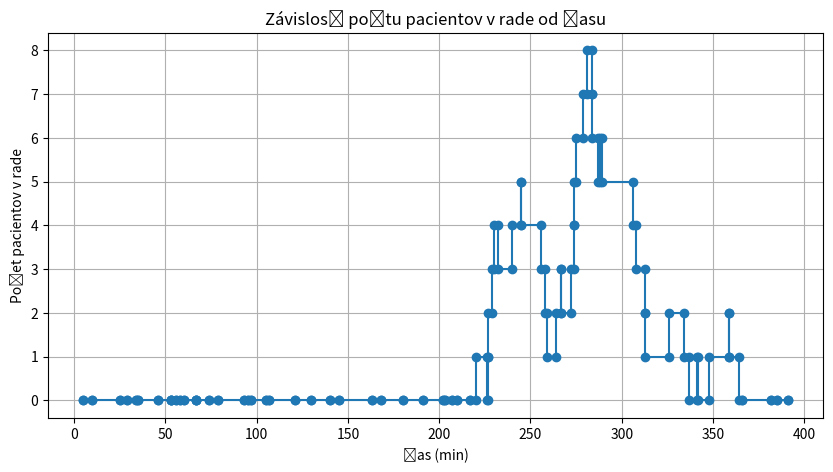

The matplotlib source for this figure:
import random
import matplotlib.pyplot as plt

# Parametre simulácie
NUM_DOCTORS = 4
SHIFT_HOURS = 6
ACUTE_CASES_PER_DAY = (6, 10)
TREATMENT_TIME_NORMAL = (20, 30)
TREATMENT_TIME_COMPLEX = (40, 60)
COMPLEX_CASE_PROB = 0.2
APPOINTMENT_VARIATION = (-10, 10)
END_TIME = SHIFT_HOURS * 60  # Čas v minútach
REPLICATIONS = 700  # Počet replikácií simulácie

# Trieda pacienta
class Patient:
    def __init__(self, arrival_time, urgent=False):
        self.arrival_time = arrival_time
        self.urgent = urgent
        self.treatment_time = random.randint(*TREATMENT_TIME_COMPLEX) if random.random() < COMPLEX_CASE_PROB else random.randint(*TREATMENT_TIME_NORMAL)

# Funkcia simulácie
def simulate_clinic():
    event_list = []
    doctor_busy_time = {i: 0 for i in range(NUM_DOCTORS)}
    doctors_available = list(range(NUM_DOCTORS))
    waiting_queue = []
    queue_size_over_time = []
    time_stamps = []
    total_waiting_time = 0
    treated_patients = 0

    # Generovanie pacientov
    appointment_times = [random.randint(0, END_TIME) + random.randint(*APPOINTMENT_VARIATION) for _ in range(30)]
    acute_cases = [random.randint(0, END_TIME) for _ in range(random.randint(*ACUTE_CASES_PER_DAY))]

    for time in appointment_times:
        event_list.append(("arrival", time, Patient(time)))

    for time in acute_cases:
        event_list.append(("arrival", time, Patient(time, urgent=True)))

    # Zoradenie udalostí podľa času
    event_list.sort(key=lambda x: x[1])

    current_time = 0
    while event_list:
        event_type, event_time, patient = event_list.pop(0)
        current_time = event_time

        time_stamps.append(current_time)
        queue_size_over_time.append(len(waiting_queue))

        if event_type == "arrival":
            if doctors_available:
                doctor = doctors_available.pop(0)
                doctor_busy_time[doctor] += patient.treatment_time
                event_list.append(("release_doctor", current_time + patient.treatment_time, doctor))
                event_list.sort(key=lambda x: x[1])
            else:
                waiting_queue.append(patient)

        elif event_type == "release_doctor":
            doctor = patient
            doctors_available.append(doctor)
            if waiting_queue:
                p = waiting_queue.pop(0)
                waiting_time = current_time - p.arrival_time
                total_waiting_time += waiting_time
                treated_patients += 1
                doctor_busy_time[doctor] += p.treatment_time
                doctors_available.remove(doctor)
                event_list.append(("release_doctor", current_time + p.treatment_time, doctor))
                event_list.sort(key=lambda x: x[1])

        time_stamps.append(current_time)
        queue_size_over_time.append(len(waiting_queue))

    avg_waiting_time = total_waiting_time / max(1, treated_patients)
    doctor_utilization = {doc: (busy_time / END_TIME) * 100 for doc, busy_time in doctor_busy_time.items()}

    return avg_waiting_time, doctor_utilization, time_stamps, queue_size_over_time

# Spustenie replikácií simulácie
total_waiting_time = []
doctor_utilization_aggregated = {i: [] for i in range(NUM_DOCTORS)}

for _ in range(REPLICATIONS):
    avg_waiting_time, doctor_utilization, time_stamps, queue_sizes = simulate_clinic()
    total_waiting_time.append(avg_waiting_time)
    for doc, utilization in doctor_utilization.items():
        doctor_utilization_aggregated[doc].append(utilization)

average_waiting_time = sum(total_waiting_time) / len(total_waiting_time)
doctor_average_utilization = {doc: sum(utilizations) / len(utilizations) for doc, utilizations in doctor_utilization_aggregated.items()}

# Vykreslenie grafu
plt.figure(figsize=(10, 5))
plt.plot(time_stamps, queue_sizes, marker='o', linestyle='-')
plt.xlabel("Čas (min)")
plt.ylabel("Počet pacientov v rade")
plt.title("Závislosť počtu pacientov v rade od času")
plt.grid()
plt.show()

print(f"Priemerný čas čakania po {REPLICATIONS} replikáciách: {average_waiting_time:.2f} minút")
print("Vyťaženosť doktorov:")
for doc, utilization in doctor_average_utilization.items():
    print(f"Doktor {doc + 1}: {utilization:.2f}%")